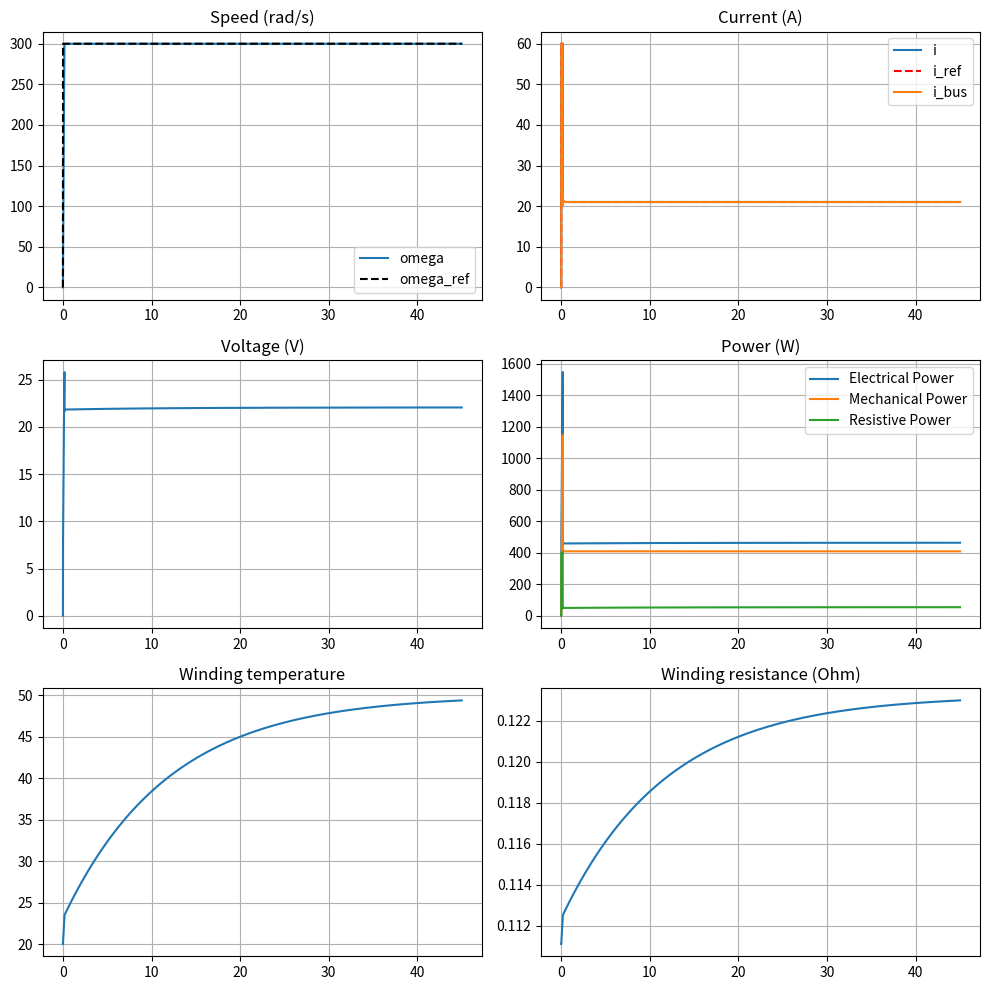

The matplotlib source for this figure:
import numpy as np
from matplotlib import pyplot as plt
import time

sim_time = 45          # s

el_dynamics = False

brake = False

J_mot = 1.3 * 10**-4    # kg*m2
b = 0.00035             # kg*m2/s
k_T = 0.0649            # Nm/A
k_e = k_T
R_w0 = 0.103            # Ohm
R_brake = 1             # Ohm
L = 0.048 * 10**-3      # H

c_thermal = 19.45 # J / K
R_th = 0.55 # K / W
T_amb = 20 # degC

V_bat = 50              # V (max voltage)
i_max = 60              # A
u_min, u_max = 0.0, 1.0

J_prop = 1.79 * 10**-3  # kg*m2 (propeller inertia)
J = J_mot + J_prop

if el_dynamics == True:
    dt = 0.00001    # 10 µs
else:
    dt = 0.001      # 1 ms

timesteps = int(sim_time / dt)

states = np.zeros((3, timesteps))  # [omega, motor (internal) current, winding temp]
states[2, 0] = T_amb # initial winding temperature

# logging
omega_des = 300.0
omega_ref_log = np.zeros(timesteps)
i_ref = np.zeros(timesteps)
voltage = np.zeros(timesteps)
power_el = np.zeros(timesteps)
power_mech = np.zeros(timesteps)
power_resistive = np.zeros(timesteps)
resistance = np.zeros(timesteps)
bus_current = np.zeros(timesteps)

# controller gains
# outer speed loop
Kp_w = 10
Ki_w = 200

# inner current loop
Kp_i = 0.153
Ki_i = 110

speed_error = np.zeros(timesteps)
speed_int_error = np.zeros(timesteps)

current_error = np.zeros(timesteps)
current_int_error = np.zeros(timesteps)


input_u = 0.0
R_w = R_w0 * (1 + 0.00393 * T_amb)  # initial winding resistance
resistance[0] = R_w
R_tot = R_w

def state_dynamics(state, u, tau_load):
    omega, current, temp = state

    if el_dynamics == True:
        V = V_bat * u
        current_dot = (V - R_tot * current - k_e * omega) / L
    else:
        current_dot = 0.0

    omega_dot = (k_T * current - b * omega - tau_load) / J
    temp_dot = 1/c_thermal * ((current ** 2) * R_tot - (temp - T_amb)/R_th)

    return np.array([omega_dot, current_dot, temp_dot])

def rk4(state, u, tau_load, dt):
    k1 = state_dynamics(state, u, tau_load)
    k2 = state_dynamics(state + 0.5*dt*k1, u, tau_load)
    k3 = state_dynamics(state + 0.5*dt*k2, u, tau_load)
    k4 = state_dynamics(state + dt*k3,     u, tau_load)
    return state + (dt/6.0)*(k1 + 2*k2 + 2*k3 + k4)

start = time.time()

for step in range(1, timesteps):

    # --- Dynamics ---
    omega_prev = states[0, step-1]
    temp_prev = states[2, step-1]
    tau_prop = 1.4 * 10**-5 * omega_prev**2  # propeller load torque
    R_w = R_w0 * (1 + 0.00393 * temp_prev)  # winding resistance

    if not el_dynamics:
        current = (input_u * V_bat - k_e * omega_prev) / R_tot # algebraic current (electrical dynamics + controller are fast)

    braking_mode = brake and (omega_prev > omega_des + 10.0)
    if braking_mode:
        R_tot = R_w + R_brake
        input_u = 0.0           # brake mode
    else:
        R_tot = R_w             # normal mode

    # motor dynamics
    states[:, step] = rk4(states[:, step-1], u=input_u, tau_load=tau_prop, dt=dt)

    omega  = states[0, step]
    if el_dynamics:
        current = states[1, step]
    else:
        # recompute algebraic current at the *new* omega for logging
        # current = (input_u * V_bat - k_e * omega) / R_tot
        states[1, step] = current

    # logging using plant input used this step
    voltage[step] = input_u * V_bat
    power_el[step]   = voltage[step] * current
    resistance[step] = R_tot
    power_mech[step] = k_T * omega * current
    power_resistive[step] = (current ** 2) * R_tot
    bus_current[step] = current

    # --- Controller ---
    #if step > 250:
    #    omega_des = 0

    omega_ref_log[step] = omega_des

    # controller
    if braking_mode:
        # braking mode: no active current control
        speed_error[step] = omega_des - omega
        i_ref[step] = 0.0

        # reset controllers
        speed_int_error[step]   = 0.0                      # hard reset
        current_error[step]     = 0.0
        current_int_error[step] = 0.0

        # logging
        voltage[step] = 0.0
        power_el[step]   = 0.0
        bus_current[step] = 0.0

        continue    # skip the normal PI control this step

    # normal mode: cascaded PI
    # outer loop: speed controller (omega -> i_ref)
    speed_error[step] = omega_des - omega
    speed_int_error[step] = speed_int_error[step-1] + speed_error[step] * dt

    i_ref_unsat = Kp_w * speed_error[step] + Ki_w * speed_int_error[step]
    i_ref_sat = np.clip(i_ref_unsat, 0.0, i_max)

    # anti-windup for speed integrator
    if i_ref_unsat != i_ref_sat:
        speed_int_error[step] -= speed_error[step] * dt

    i_ref[step] = i_ref_sat

    if el_dynamics == True:
        # inner loop: current controller (i_ref -> u)
        current_error[step] = i_ref[step] - current
        current_int_error[step] = current_int_error[step-1] + current_error[step] * dt

        u_unsat = Kp_i * current_error[step] + Ki_i * current_int_error[step]
        u_sat = np.clip(u_unsat, u_min, u_max)

        # anti-windup for current integrator
        if u_unsat != u_sat:
            current_int_error[step] -= current_error[step] * dt

    else:
        # algebraic mapping: i_ref -> u
        u_ff = (R_tot * i_ref[step] + k_e * omega) / V_bat
        u_sat = np.clip(u_ff, u_min, u_max)

    input_u = u_sat


elapsed = time.time() - start

print("Simulation finished in " + str(elapsed) + " seconds.")

timeaxis = np.arange(timesteps) * dt
fig = plt.figure(figsize=(10, 10))

plt.subplot(3, 2, 1)
plt.title('Speed (rad/s)')
plt.plot(timeaxis, states[0, :], label='omega')
plt.plot(timeaxis, omega_ref_log, 'k--', label='omega_ref')
plt.grid()
plt.legend()

plt.subplot(3, 2, 2)
plt.title('Current (A)')
plt.plot(timeaxis, states[1, :], label='i')
plt.plot(timeaxis, i_ref, 'r--', label='i_ref')
plt.plot(timeaxis, bus_current, label='i_bus')
plt.grid()
plt.legend()

plt.subplot(3, 2, 3)
plt.title('Voltage (V)')
plt.plot(timeaxis, voltage)
plt.grid()

plt.subplot(3, 2, 4)
plt.title('Power (W)')
plt.plot(timeaxis, power_el, label='Electrical Power')
plt.plot(timeaxis, power_mech, label='Mechanical Power')
plt.plot(timeaxis, power_resistive, label='Resistive Power')
plt.legend()
plt.grid()

plt.subplot(3, 2, 5)
plt.title('Winding temperature')
plt.plot(timeaxis, states[2, :])
plt.grid()

plt.subplot(3, 2, 6)
plt.title('Winding resistance (Ohm)')
plt.plot(timeaxis, resistance)
plt.grid()

plt.tight_layout()
plt.show()